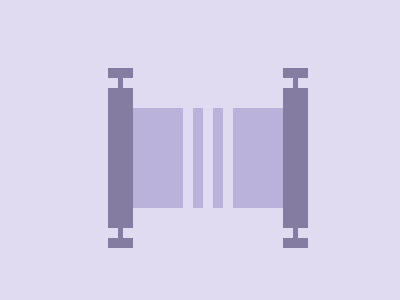

Give the HTML and CSS whose rendering is this image.

<body>
  <div class="container">
    <div class="left-vertical-top-bar"></div>
    <div class="left-vertical-middle-bar"></div>
    <div class="left-vertical-bottom-bar"></div>
    <div class="left-vertical-behind-bar"></div>
    <div class="left-fat-bar"></div>
    <div class="left-long-bar"></div>
    <div class="right-vertical-top-bar"></div>
    <div class="right-vertical-middle-bar"></div>
    <div class="right-vertical-bottom-bar"></div>
    <div class="right-vertical-behind-bar"></div>
    <div class="right-fat-bar"></div>
    <div class="right-long-bar"></div>
  </div>
</body>
<style>
  body {
    background-color: #e0dbf0;
  }
  .container {
    position: relative;
    width: 400px;
    height: 300px;
  }
  .left-vertical-middle-bar {
    position: absolute;
    top: 80px;
    left: 100px;
    width: 25px;
    height: 140px;
    background: #857da1;
  }
  .left-vertical-behind-bar {
    position: absolute;
    top: 60px;
    left: 110px;
    width: 5px;
    height: 180px;
    background: #857da1;
  }
  .left-vertical-top-bar {
    position: absolute;
    top: 60px;
    left: 100px;
    width: 25px;
    height: 10px;
    background: #857da1;
  }
  .left-vertical-bottom-bar {
    position: absolute;
    bottom: 60px;
    left: 100px;
    width: 25px;
    height: 10px;
    background: #857da1;
  }
  .right-vertical-middle-bar {
    position: absolute;
    top: 80px;
    right: 100px;
    width: 25px;
    height: 140px;
    background: #857da1;
  }
  .right-vertical-behind-bar {
    position: absolute;
    top: 60px;
    right: 110px;
    width: 5px;
    height: 180px;
    background: #857da1;
  }
  .right-vertical-top-bar {
    position: absolute;
    top: 60px;
    right: 100px;
    width: 25px;
    height: 10px;
    background: #857da1;
  }
  .right-vertical-bottom-bar {
    position: absolute;
    bottom: 60px;
    right: 100px;
    width: 25px;
    height: 10px;
    background: #857da1;
  }
  .left-fat-bar {
    position: absolute;
    top: 100px;
    left: 125px;
    width: 50px;
    height: 100px;
    background: #bbb2db;
  }
  .right-fat-bar {
    position: absolute;
    top: 100px;
    right: 125px;
    width: 50px;
    height: 100px;
    background: #bbb2db;
  }
  .left-long-bar {
    position: absolute;
    top: 100px;
    left: 185px;
    width: 10px;
    height: 100px;
    background: #bbb2db;
  }
  .right-long-bar {
    position: absolute;
    top: 100px;
    right: 185px;
    width: 10px;
    height: 100px;
    background: #bbb2db;
  }
</style>
